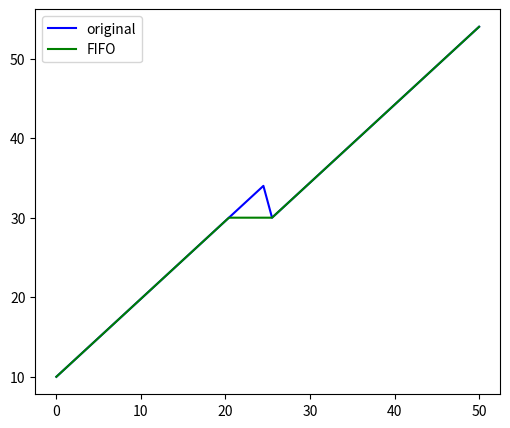

Reproduce this figure in Python.
import copy
import matplotlib.pyplot as plt
import numpy as np


class Formula(object):
    """
    the formula is either a linear function f = t(timestep) + coefficient * d(u,v)
    or f = const
    """

    def __init__(self, coefficient, weight, constant):
        self.intercept = 0
        self.coefficient = coefficient
        self.weight = weight
        self.constant = constant
        if self.constant == 0:
            self.isConst = False
            self.setIntercept()
        else:
            self.isConst = True

    def eval(self, timestep):
        if self.isConst:
            return self.constant
        else:
            return timestep + self.intercept

    def compose(self, next_formula):
        if self.isConst and not next_formula.isConst:
            return Formula([], [], self.constant + next_formula.intercept)
        elif next_formula.isConst:
            return copy.deepcopy(next_formula)
        else:
            new_coefficient = self.coefficient + next_formula.coefficient
            new_weight = self.weight + next_formula.weight
            return Formula(new_coefficient, new_weight, 0)

    def eval_reverse(self, y):
        assert (not self.isConst)
        return y - self.intercept

    def setIntercept(self):
        multiply = 0
        assert len(self.coefficient) == len(self.weight)
        for i in range(len(self.coefficient)):
            multiply += self.coefficient[i] * self.weight[i]
        self.intercept = int(multiply)  # TODO: check this

    def __repr__(self):
        if self.isConst:
            return f'f={self.constant}'
        else:
            return f'f=t+{self.intercept}'


def formula_parser(function_str, weight):
    if function_str.isalnum():
        return Formula([], [], int(function_str))
    else:
        coefficient = [float(''.join(function_str[1:]))]
        weight = [weight]
        return Formula(coefficient, weight, 0)


# def calculate_function_reverse(function, weight, current_time):
#     coefficient = float(''.join(function[1:]))
#     return current_time - weight * coefficient


def merge(a, b):
    result = {}
    keys_list_b = list(sorted(b.keys()))
    i = 0
    for key in sorted(a.keys()):
        # calculate y at interval boarders
        print('-------------------------------------')

        print(f'a x range={key}')
        start_time = key[0]
        end_time = key[1]
        a_start = a[key].eval(start_time)
        a_end = a[key].eval(end_time)
        print('Outer loop')
        print(f'a y range=({a_start}, {a_end})')

        while i < len(keys_list_b):
            # find y1 y2 (a_start, a_end) falls into which interval of b
            b_start = keys_list_b[i][0]
            b_end = keys_list_b[i][1]
            print('Inner loop')

            print(f'b range= ({b_start}, {b_end})')
            if b_start <= a_start < b_end <= a_end:
                # TODO: double check
                print(1)
                new_interval = (a[key].eval_reverse(a_start), a[key].eval_reverse(b_end))
                result[new_interval] = a[key].compose(b[keys_list_b[i]])
                i += 1
                if a_end == b_end:
                    print('break')
                    break

                a_start = b_end
                print(f'a y range= ({a_start}, {a_end})')
            elif a_start <= b_start and a_end > b_end:
                print(2)
                # consume current interval and go to next b
                i += 1
            elif a_start <= b_start < a_end < b_end:
                print(3)
                new_interval = (a[key].eval_reverse(b_start), end_time)
                result[new_interval] = a[key].compose(b[keys_list_b[i]])
                break
            elif a_start >= b_start and a_end < b_end:
                print(4)
                new_interval = (start_time, end_time)
                result[new_interval] = a[key].compose(b[keys_list_b[i]])
                break
            elif a_start >= b_end:
                print(5)
                print('skip')
                i += 1
            else:
                print(6)
                print('didnt find mach pattern')
                break

        # after used all b intervals, check if a has remaining
        # compose the remaining of a with the last interval of b
        if i == len(keys_list_b) and a_start <= a_end:
            print('****', a_start, a_end)
            if (a_start < a_end):
                new_interval = (a[key].eval_reverse(a_start), a[key].eval_reverse(a_end))
            else:
                new_interval = (start_time, end_time)

            result[new_interval] = a[key].compose(b[keys_list_b[i - 1]])
            print('Add new interval:', new_interval)

    # TODO: if there are consecutive intervals that has same formula, merge the two

    return result


def fifo(a):
    """from last interval, check the two neighbouring interval
    modify to FIFO
    """
    result = {}
    reversed_keys_list = list(reversed(list(a.keys())))
    last_interval = reversed_keys_list[0]
    # add the last interval directly
    result[last_interval] = copy.deepcopy(a[last_interval])
    for i, key in enumerate(reversed_keys_list):
        # calculate the result at interval boarders
        if i < len(reversed_keys_list) - 1:
            current_interval = reversed_keys_list[i]
            previous_interval = reversed_keys_list[i + 1]
            start_time_of_cur = current_interval[0]
            end_time_of_pre = previous_interval[1]
            # print(f'checking current={reversed_keys_list[i]}, pre={reversed_keys_list[i + 1]}',
            #       start_time_of_cur, end_time_of_pre)
            weight_of_cur_start = a[current_interval].eval(start_time_of_cur)
            weight_of_pre_end = a[previous_interval].eval(end_time_of_pre)
            if weight_of_pre_end <= weight_of_cur_start:
                result[previous_interval] = copy.deepcopy(a[previous_interval])
            else:
                start_time_of_pre = previous_interval[0]
                weight_of_pre_start = a[previous_interval].eval(start_time_of_pre)
                if weight_of_pre_start >= weight_of_cur_start:
                    result[previous_interval] = Formula([], [], (int(weight_of_cur_start)))
                else:
                    # split the previous interval into two. The first part is the same
                    # the second part equals to weight_of_cur_start
                    changing_timestep = a[previous_interval].eval_reverse(weight_of_cur_start)
                    result[(changing_timestep, end_time_of_pre)] = Formula([], [], (int(weight_of_cur_start)))
                    result[(start_time_of_pre, changing_timestep)] = copy.deepcopy(a[previous_interval])
    return result


def show_plot_before_and_after_fifo(a, a_prime):
    y1 = np.array([])
    y2 = np.array([])
    end_of_linespace = 0
    for k in sorted(a.keys()):
        v = a[k]
        print(k, v)
        new = np.linspace(v.eval(k[0]), v.eval(k[1] - 1), k[1] - k[0])
        y1 = np.append(y1, new)
        end_of_linespace = max(end_of_linespace, k[1])
    for k in sorted(a_prime.keys()):
        v = a_prime[k]
        print(k, v)
        new = np.linspace(v.eval(k[0]), v.eval(k[1] - 1), k[1] - k[0])
        y2 = np.append(y2, new)
    x = np.linspace(0, end_of_linespace, end_of_linespace)
    plt.figure(figsize=(6,5))
    l = plt.plot(x, y1, 'b', label='original')
    l2 = plt.plot(x, y2, 'g', label='FIFO')
    plt.legend()
    plt.show()


def show_plot(a, b):
    y1 = np.array([])
    y2 = np.array([])
    start_of_linespace = 0
    end_of_linespace = 0
    end_of_linespace_y2 = 0
    for k in sorted(a.keys()):
        v = a[k]
        new = np.linspace(v.eval(k[0]), v.eval(k[1] - 1), k[1] - k[0])
        y1 = np.append(y1, new)
        end_of_linespace = max(end_of_linespace, k[1])
    for k in sorted(b.keys()):
        v = b[k]
        new = np.linspace(v.eval(k[0]), v.eval(k[1] - 1), k[1] - k[0])
        y2 = np.append(y2, new)
        end_of_linespace_y2 = max(end_of_linespace_y2, k[1])

    plt.subplot(211)
    x = np.linspace(start_of_linespace, end_of_linespace, end_of_linespace)
    plt.plot(x, y1, 'b', label='a to b')
    plt.legend()

    plt.subplot(212)
    x = np.linspace(start_of_linespace, end_of_linespace_y2, end_of_linespace_y2)
    plt.plot(x, y2, 'b', label='b to a')
    plt.legend()
    plt.show()


if __name__ == "__main__":
    # a = {(0, 10): "t+1", (10, 30): "t+50", (30, 50): "t+1"}
    # b = {(0, 20): "t+1", (20, 40): "t+1.5", (40, 50): "t+1"}
    # weight_a = 10
    # weight_b = 10
    # for k, v in a.items():
    #     a[k] = formula_parser(v, weight_a)
    # for k, v in b.items():
    #     b[k] = formula_parser(v, weight_b)
    #
    # a_prime = fifo(a)
    # b_prime = fifo(b)
    # print(f'After fifo: a={a_prime} \n'
    #
    #       f'b={b_prime}')
    # result = merge(b_prime, a_prime)
    # print(result)
    # show_plot_before_and_after_fifo(a, a_prime)
    # show_plot_before_and_after_fifo(b, b_prime)
    # show_plot(merge(a_prime, b_prime), merge(b_prime, a_prime))

    # example
    a = {(0, 25): "t+1", (25, 50): "t+0.5"}
    weight_a = 10
    for k, v in a.items():
        a[k] = formula_parser(v, weight_a)
    a_prime = fifo(a)
    show_plot_before_and_after_fifo(a, a_prime)



